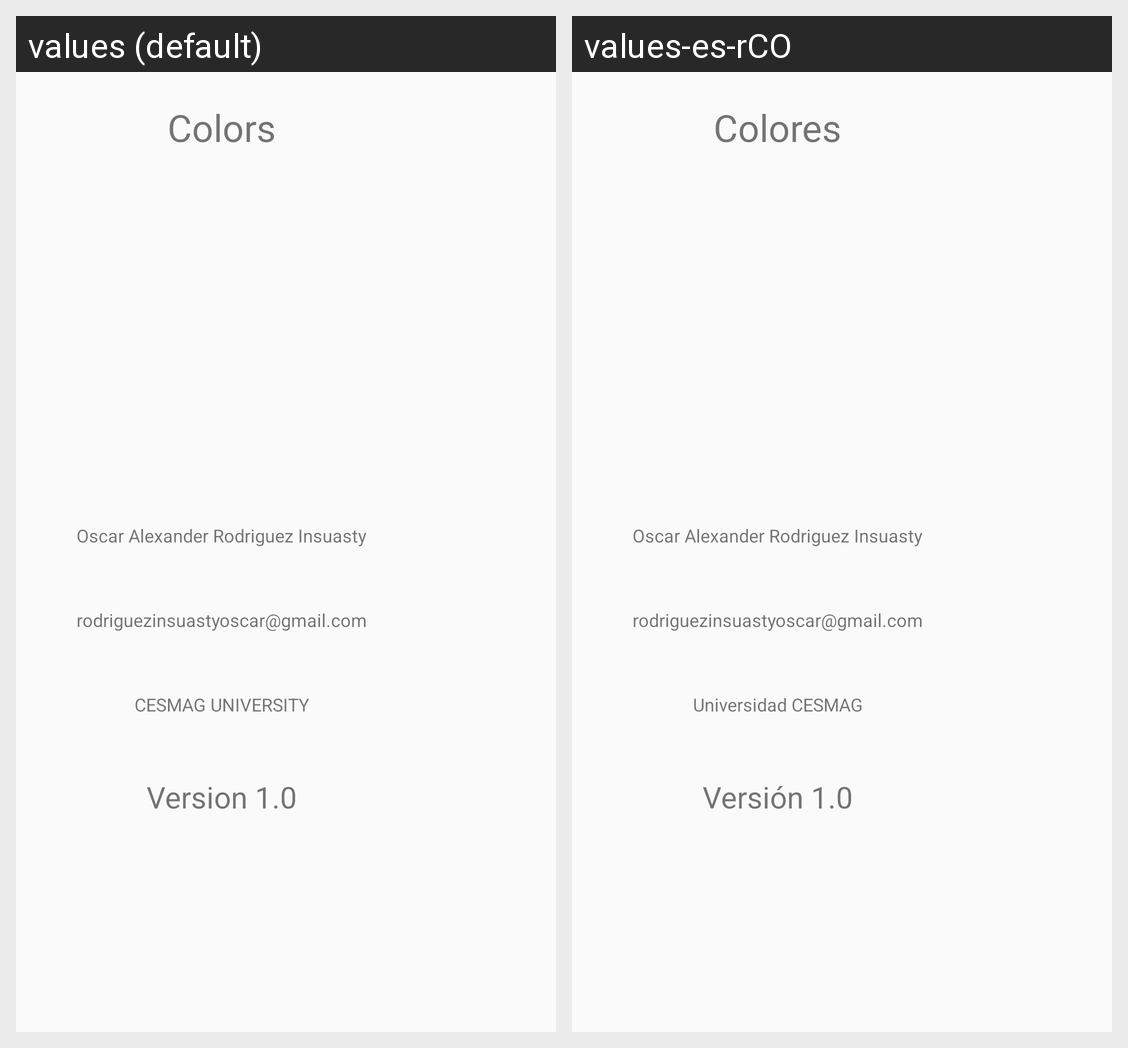

The Android screen above is rendered under two locales of the same app. Produce the string resources it draws, with the default and per-locale values.
Android screen res/layout/activity_aboutof.xml rendered under 2 locales, left to right: values (default), values-es-rCO. Device: Nexus 5 (rendered at 1080×1920; each locale shown at half size, 540×960, under a caption strip naming it); theme AppTheme.
Strings drawn on this screen, with the default value and each locale's value (text and hints the layout hard-codes, and strings that could not be matched under every locale, appear in the picture but are not listed):

lblColors
  values: Colors
  values-es-rCO: Colores

lblName
  values: Oscar Alexander Rodriguez Insuasty
  values-es-rCO: Oscar Alexander Rodriguez Insuasty

lblEmail
  values: rodriguezinsuastyoscar@gmail.com
  values-es-rCO: rodriguezinsuastyoscar@gmail.com

lblUn
  values: CESMAG UNIVERSITY
  values-es-rCO: Universidad CESMAG

lblVer
  values: Version 1.0
  values-es-rCO: Versión 1.0
